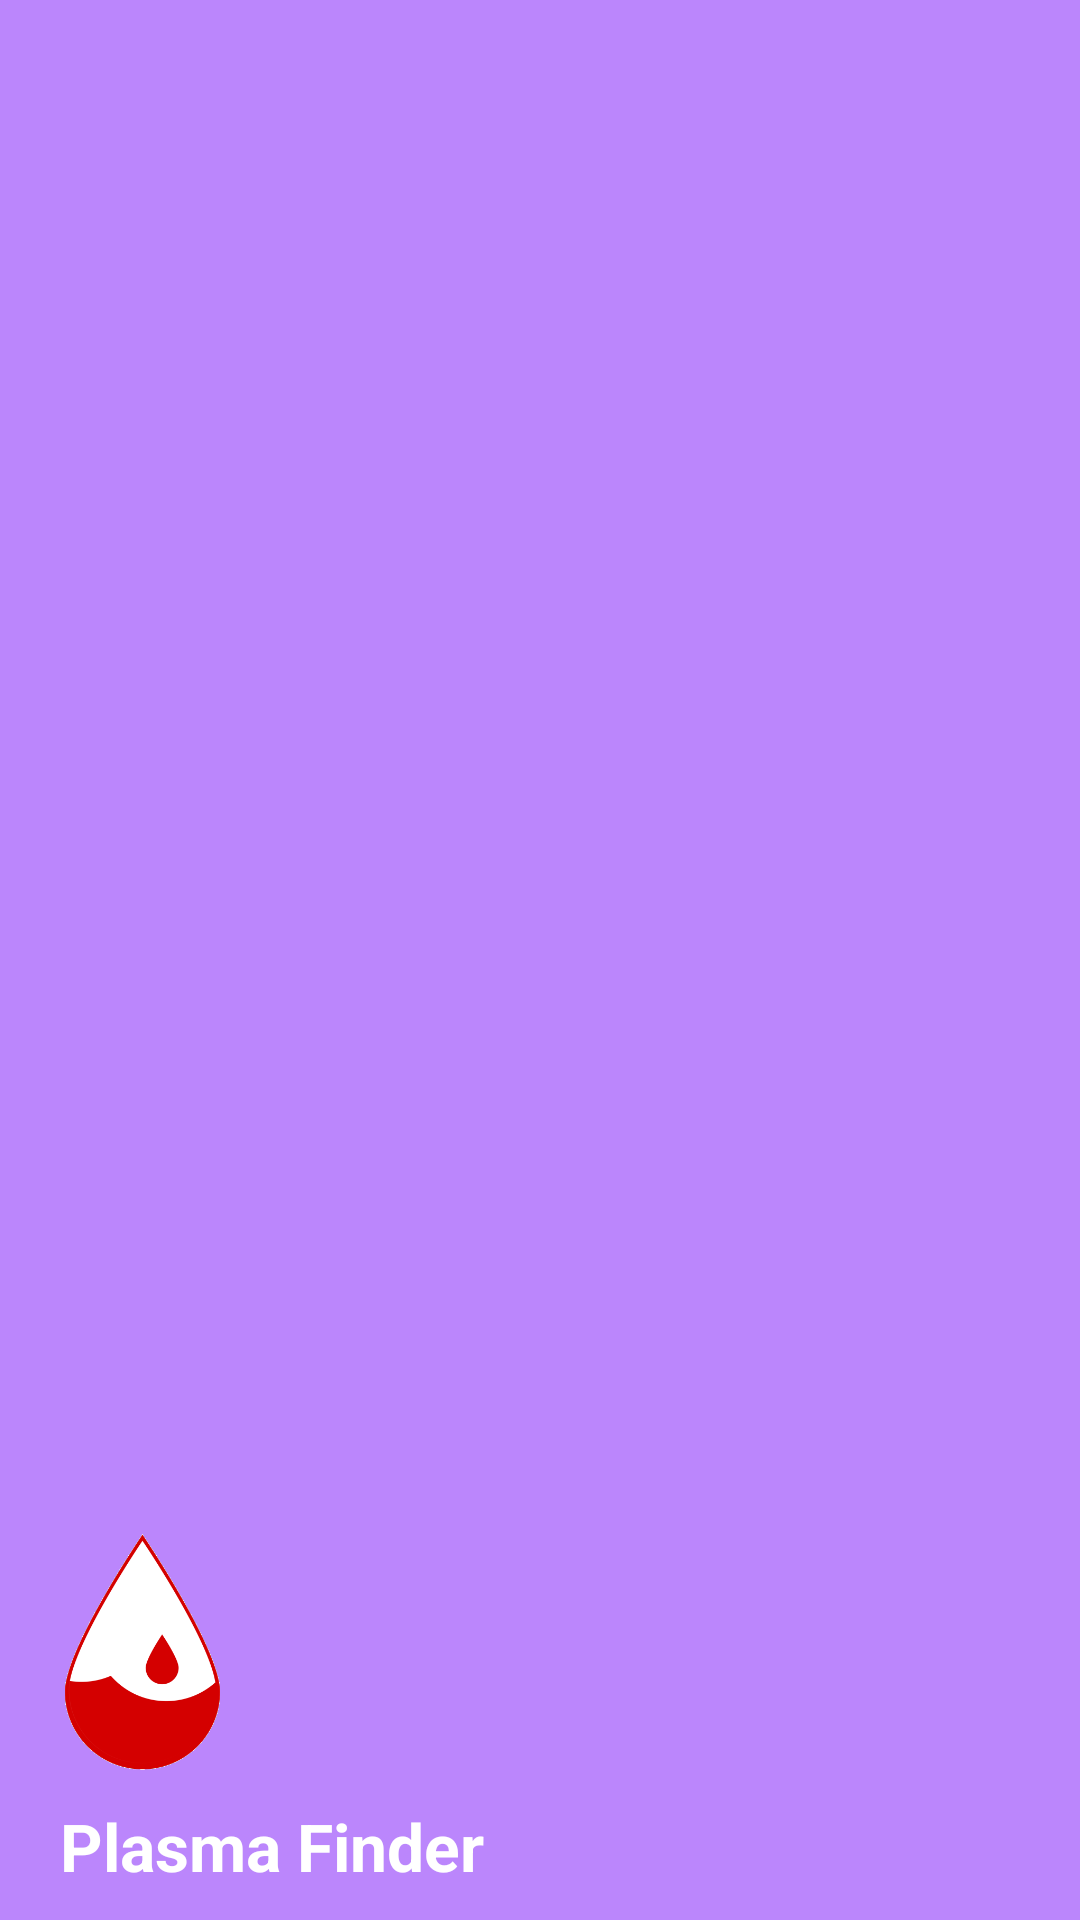

This screen was rendered from an Android layout file. Write that file and the resources it references.
<!-- AndroidManifest.xml: application theme Theme.PlasmaFinder -->
<!-- res/layout/nav_header.xml -->
<?xml version="1.0" encoding="utf-8"?>
<LinearLayout xmlns:android="http://schemas.android.com/apk/res/android"
    android:layout_width="match_parent"
    android:layout_height="176dp"
    android:background="@color/purple_200"
    android:gravity="bottom"
    android:orientation="vertical"
    android:paddingStart="20dp"
    android:paddingBottom="10dp"
    >
    <ImageView
        android:layout_width="55dp"
        android:layout_height="80dp"
        android:src="@drawable/plasma_logo"
        />

    <TextView
        android:layout_width="wrap_content"
        android:layout_height="wrap_content"
        android:text="@string/app_name"
        android:layout_marginTop="10dp"
        android:textSize="22sp"
        android:textColor="@color/white"
        android:textStyle="bold"/>


</LinearLayout>
<!-- resources referenced by this layout -->
<resources>
  <color name="purple_200">#FFBB86FC</color>
  <color name="white">#FFFFFFFF</color>
  <!-- drawable plasma_logo: png bitmap (drawable, 13461 bytes) -->
  <string name="app_name">Plasma Finder</string>
  <style name="Theme.PlasmaFinder" parent="Theme.MaterialComponents.DayNight.NoActionBar">
          
          <item name="colorPrimary">@color/purple_500</item>
          <item name="colorPrimaryVariant">@color/purple_700</item>
          <item name="colorOnPrimary">@color/white</item>
          
          <item name="colorSecondary">@color/teal_200</item>
          <item name="colorSecondaryVariant">@color/teal_700</item>
          <item name="colorOnSecondary">@color/black</item>
          
          <item name="android:statusBarColor">@android:color/transparent</item>
          
          
      </style>
  <color name="purple_500">#FF6200EE</color>
  <color name="purple_700">#FF3700B3</color>
  <color name="teal_200">#FF03DAC5</color>
  <color name="teal_700">#FF018786</color>
  <color name="black">#FF000000</color>
</resources>
